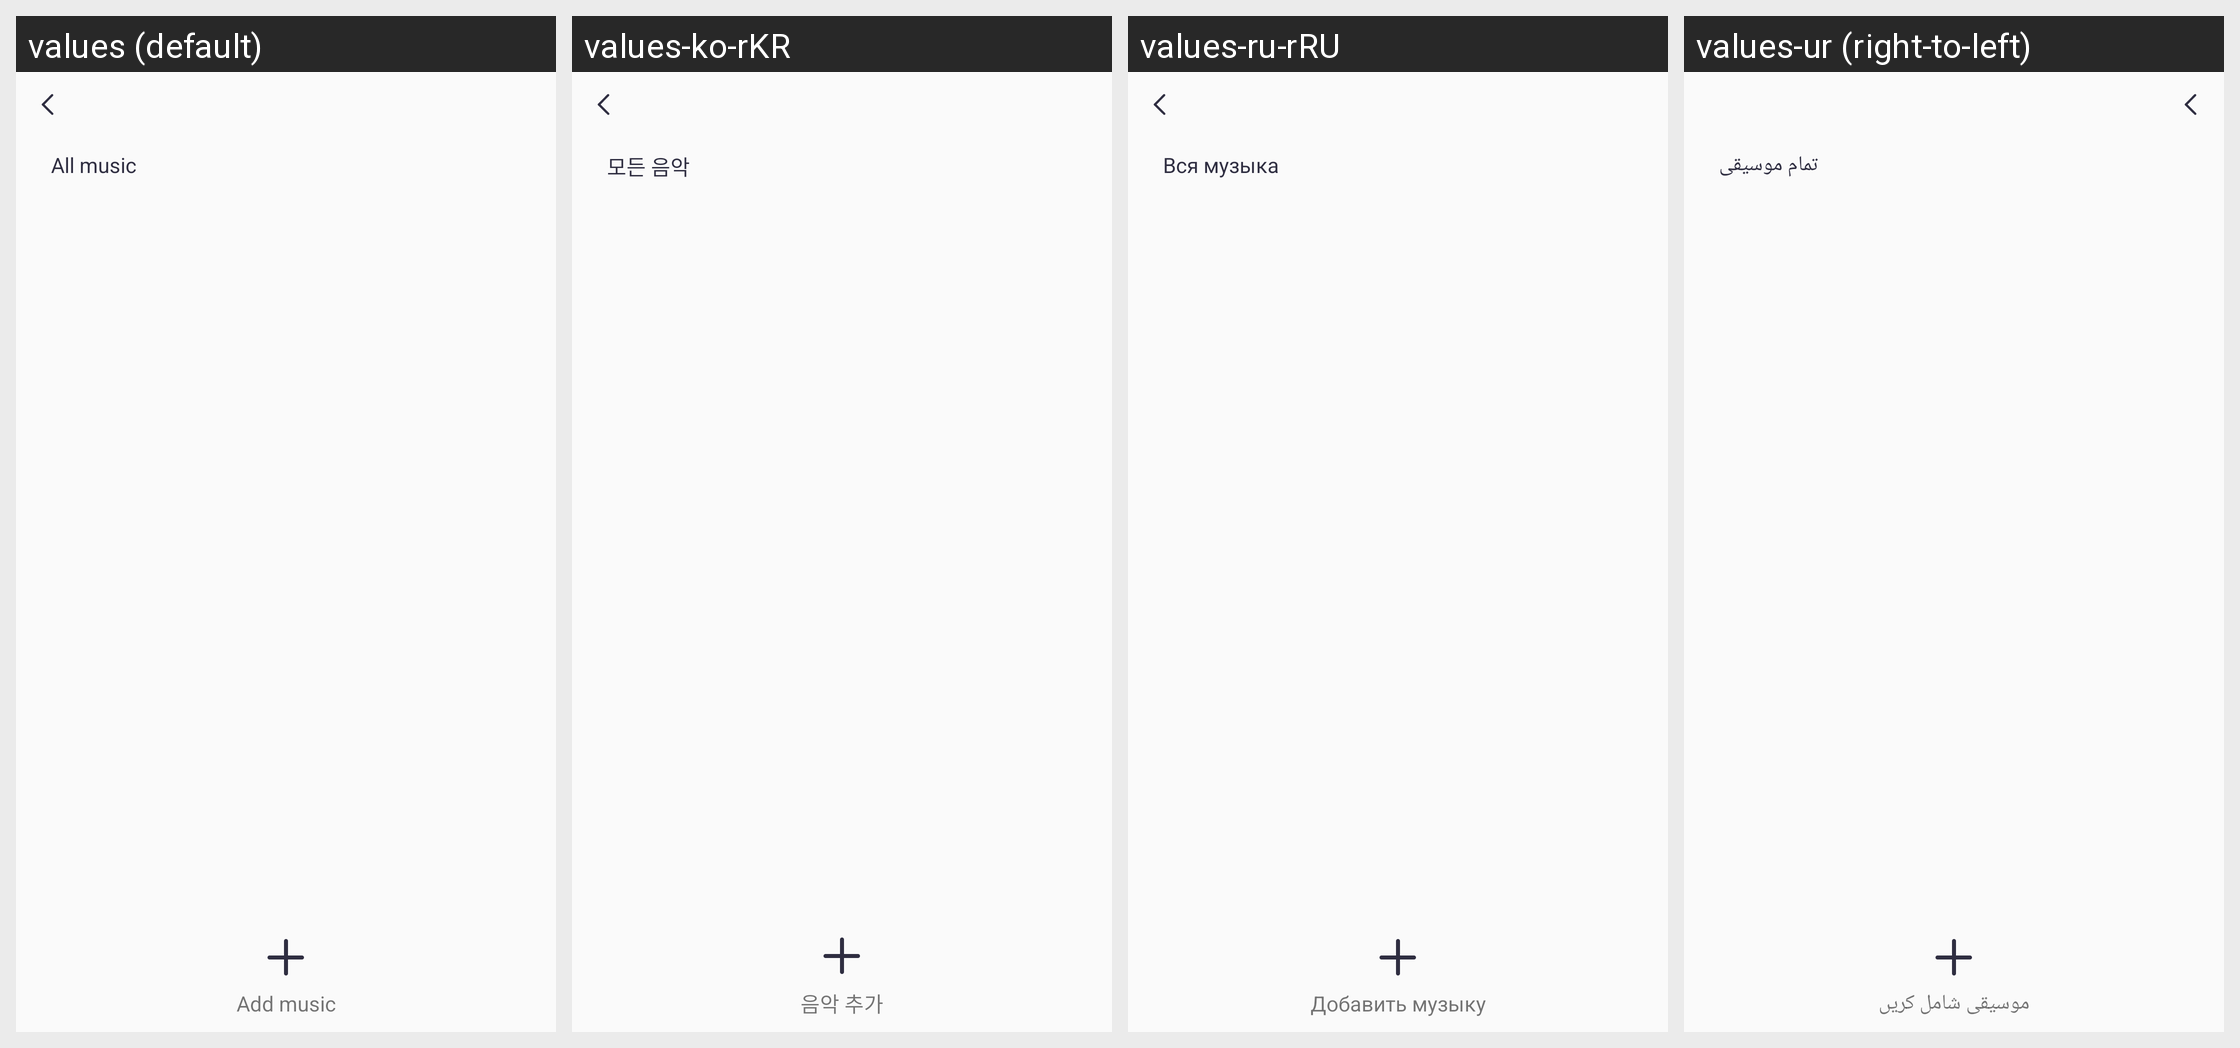

The Android screen above is rendered under several locales of the same app. Produce the string resources it draws, with the default and per-locale values.
Android screen res/layout/activity_music_manager.xml rendered under 4 locales, left to right: values (default), values-ko-rKR, values-ru-rRU, values-ur (right-to-left). Device: Nexus 5 (rendered at 1080×1920; each locale shown at half size, 540×960, under a caption strip naming it); theme Theme.QCWatch.
Other locales in the repository, not shown: values-ar, values-ar-rAE, values-as, values-cs, values-de, values-de-rDE, values-el-rGR, values-en-rUS, values-es, values-es-rES, values-fa, values-fr, values-fr-rFR, values-hi-rIN, values-hu, values-in-rID, values-it-rIT, values-ja, values-ja-rJP, values-kk-rKZ, values-ne, values-nl, values-or, values-pl-rPL, values-pt, values-pt-rPT, values-ro-rRO, values-sk, values-te, values-th-rTH, values-tr-rTR, values-uk, values-vi-rVN, values-zh, values-zh-rCN, values-zh-rHK, values-zh-rTW.
Strings drawn on this screen, with the default value and each locale's value (text and hints the layout hard-codes, and strings that could not be matched under every locale, appear in the picture but are not listed):

qc_text_538
  values: All music
  values-ko-rKR: 모든 음악
  values-ru-rRU: Вся музыка
  values-ur: تمام موسیقی

qc_text_531
  values: Add music
  values-ko-rKR: 음악 추가
  values-ru-rRU: Добавить музыку
  values-ur: موسیقی شامل کریں
